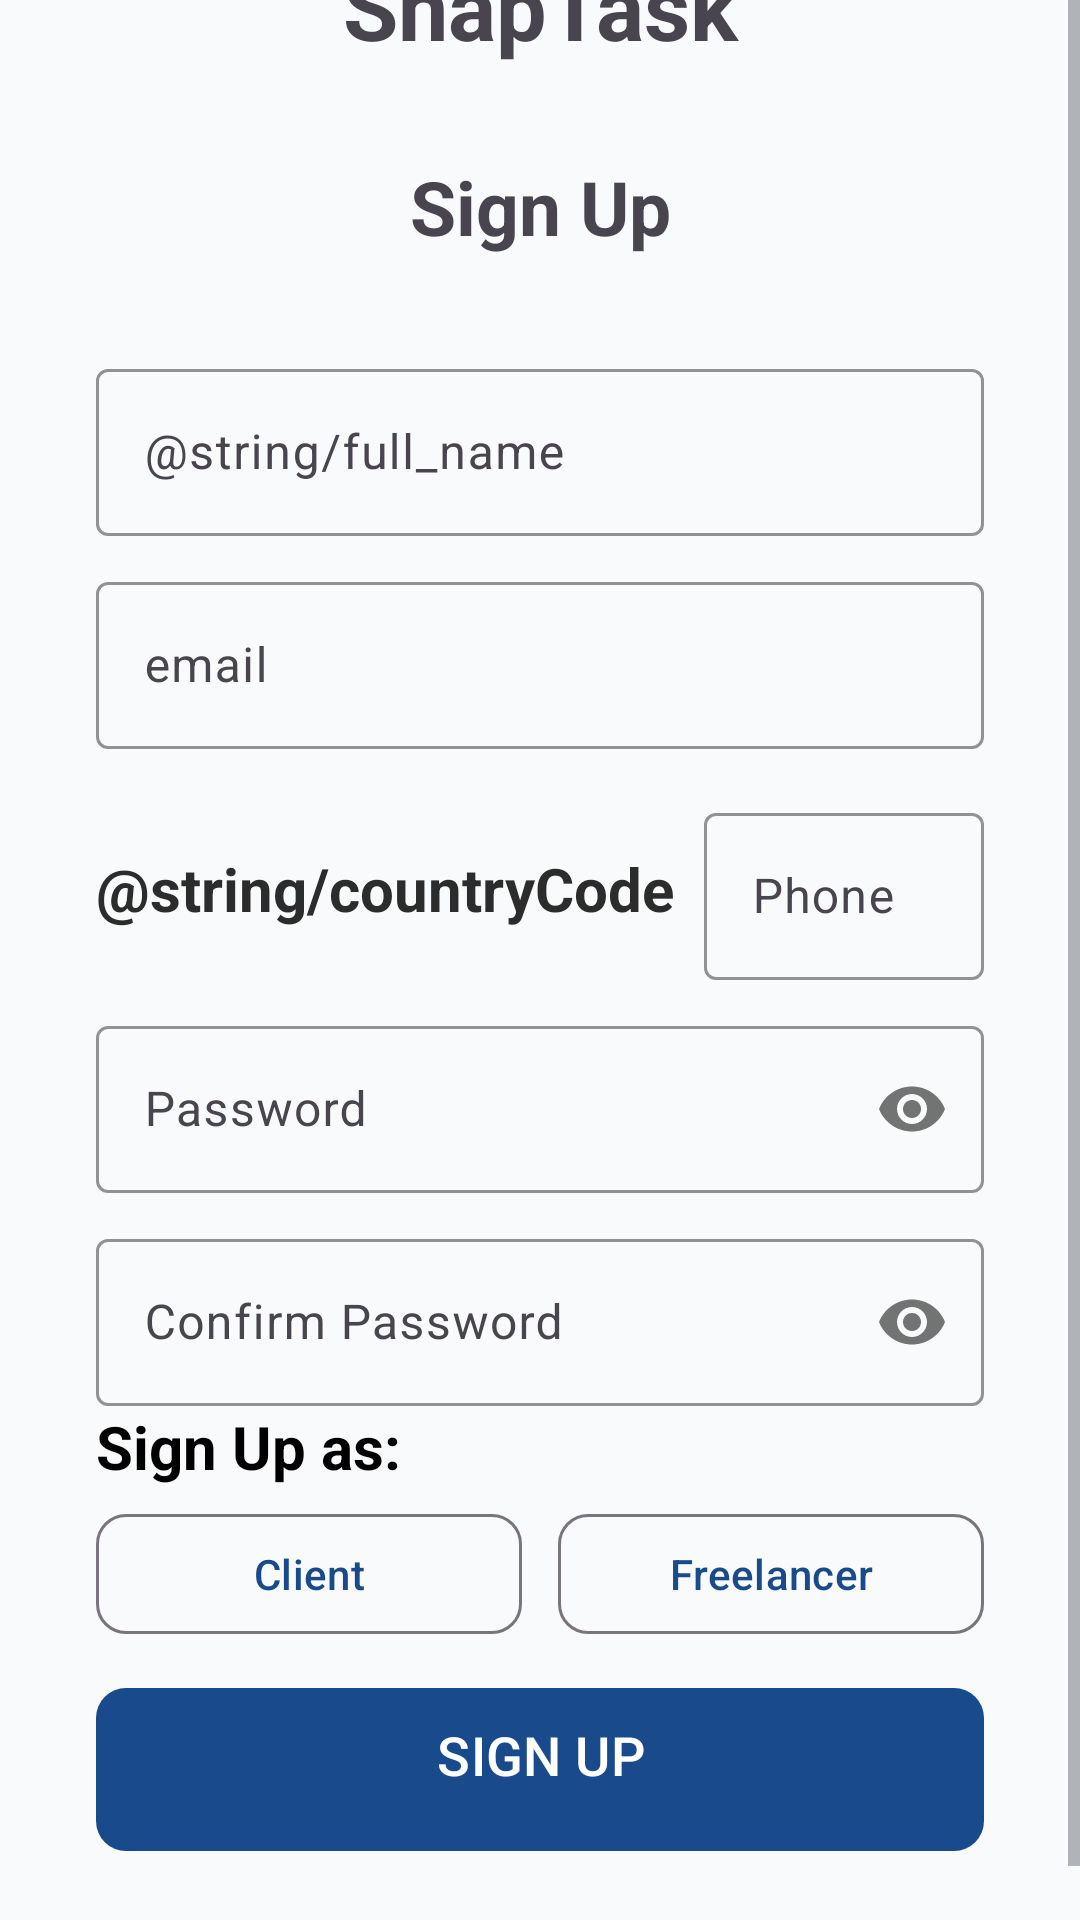

Produce the Android XML layout that renders to this screen, including the resource entries it uses.
<!-- AndroidManifest.xml: application theme Theme.Snaptaskv01 -->
<!-- res/layout/activity_sign_up.xml -->
<?xml version="1.0" encoding="utf-8"?>
<ScrollView xmlns:android="http://schemas.android.com/apk/res/android"
    xmlns:app="http://schemas.android.com/apk/res-auto"
    xmlns:tools="http://schemas.android.com/tools"
    android:id="@+id/registerActivity"
    android:layout_width="match_parent"
    android:layout_height="match_parent"
    android:background="@color/whisperWhite"
    tools:context=".RegisterActivity"
    >
    <LinearLayout
        android:layout_width="match_parent"
        android:layout_height="wrap_content"
        android:orientation="vertical"
        android:layout_marginStart="32dp"
        android:layout_marginEnd="32dp"
        android:layout_gravity="center">

















        <TextView
            android:layout_width="match_parent"
            android:layout_height="wrap_content"
            android:textAlignment="center"
            android:textSize="30sp"
            android:textStyle="bold"
            android:text="SnapTask"/>
        <TextView
            android:layout_width="match_parent"
            android:layout_height="wrap_content"
            android:textAlignment="center"
            android:textSize="25sp"
            android:textStyle="bold"
            android:text="Sign Up"
            android:layout_marginTop="30dp"/>
        <com.google.android.material.textfield.TextInputLayout

            android:layout_width="match_parent"
            android:layout_height="wrap_content"
            style="@style/Widget.Material3.TextInputLayout.OutlinedBox"
            android:hint="@string/full_name"
            app:boxStrokeColor="@color/black"
            android:layout_marginTop="32dp">

            <com.google.android.material.textfield.TextInputEditText
                android:id="@+id/editFullName"
                android:layout_width="match_parent"
                android:layout_height="wrap_content"
                android:textColor="@color/black"
                android:inputType="text"
                android:singleLine="true"/>
        </com.google.android.material.textfield.TextInputLayout>
        
        <com.google.android.material.textfield.TextInputLayout

            android:layout_width="match_parent"
            android:layout_height="wrap_content"
            style="@style/Widget.Material3.TextInputLayout.OutlinedBox"
            android:hint="@string/Email"
            app:boxStrokeColor="@color/black"
            android:layout_marginTop="10dp">

            <com.google.android.material.textfield.TextInputEditText
                android:id="@+id/editEmail"
                android:layout_width="match_parent"
                android:layout_height="wrap_content"
                android:textColor="@color/black"
                android:inputType="textEmailAddress"
                android:singleLine="true"/>
        </com.google.android.material.textfield.TextInputLayout>

        <LinearLayout
            android:layout_width="match_parent"
            android:layout_height="wrap_content"
            android:layout_marginTop="16dp"
            android:gravity="center"
            android:orientation="horizontal">

            <TextView
                android:layout_width="wrap_content"
                android:layout_height="wrap_content"
                android:text="@string/countryCode"
                android:textStyle="bold"
                android:textSize="20sp"
                android:textColor="@color/charcoalBlack"/>
            
            <com.google.android.material.textfield.TextInputLayout

                android:layout_width="match_parent"
                android:layout_height="wrap_content"
                style="@style/Widget.Material3.TextInputLayout.OutlinedBox"
                android:hint="Phone"
                app:boxStrokeColor="@color/black"
                android:layout_marginStart="10dp">

                <com.google.android.material.textfield.TextInputEditText
                    android:id="@+id/editPhone"
                    android:layout_width="match_parent"
                    android:layout_height="wrap_content"
                    android:textColor="@color/black"
                    android:inputType="number"
                    android:singleLine="true"/>
            </com.google.android.material.textfield.TextInputLayout>

        </LinearLayout>

        
        <com.google.android.material.textfield.TextInputLayout

            android:layout_width="match_parent"
            android:layout_height="wrap_content"
            style="@style/Widget.Material3.TextInputLayout.OutlinedBox"
            android:hint="Password"
            app:boxStrokeColor="@color/black"
            android:layout_marginTop="10dp"
            app:passwordToggleEnabled="true">

            <com.google.android.material.textfield.TextInputEditText
                android:id="@+id/editPassword"
                android:layout_width="match_parent"
                android:layout_height="wrap_content"
                android:textColor="@color/black"
                android:inputType="textPassword"
                android:singleLine="true"/>
        </com.google.android.material.textfield.TextInputLayout>

        
        <com.google.android.material.textfield.TextInputLayout

            android:layout_width="match_parent"
            android:layout_height="wrap_content"
            style="@style/Widget.Material3.TextInputLayout.OutlinedBox"
            android:hint="Confirm Password"
            app:boxStrokeColor="@color/black"
            android:layout_marginTop="10dp"
            app:passwordToggleEnabled="true">

            <com.google.android.material.textfield.TextInputEditText
                android:id="@+id/editConfirmPassword"
                android:layout_width="match_parent"
                android:layout_height="wrap_content"
                android:textColor="@color/black"
                android:inputType="textPassword"
                android:singleLine="true"/>
        </com.google.android.material.textfield.TextInputLayout>

        
        <TextView
            android:layout_width="wrap_content"
            android:layout_height="wrap_content"
            android:text="Sign Up as:"
            android:textColor="@color/black"
            android:textSize="20sp"
            android:textStyle="bold"/>
        <LinearLayout
            android:layout_width="match_parent"
            android:layout_height="wrap_content"
            android:orientation="horizontal"
            android:gravity="center"
            android:layout_marginTop="5dp">

            <com.google.android.material.button.MaterialButton
                android:id="@+id/btnClient"
                android:layout_width="0dp"
                android:layout_weight="1"
                android:layout_height="48dp"
                app:cornerRadius="10dp"
                android:text="Client"
                style="@style/Widget.Material3.Button.OutlinedButton" />

            <Space
                android:layout_width="12dp"
                android:layout_height="0dp" />

            <com.google.android.material.button.MaterialButton
                android:id="@+id/btnFreelancer"
                android:layout_width="0dp"
                android:layout_weight="1"
                android:layout_height="48dp"
                app:cornerRadius="10dp"
                android:text="Freelancer"
                style="@style/Widget.Material3.Button.OutlinedButton" />
        </LinearLayout>
        <FrameLayout
            android:layout_width="match_parent"
            android:layout_height="wrap_content"
            android:layout_marginTop="10dp">

            <ProgressBar
                android:id="@+id/signUpProgressBar"
                android:layout_width="50dp"
                android:layout_height="50dp"
                android:layout_gravity="center_horizontal"
                android:visibility="invisible"/>
            <com.google.android.material.button.MaterialButton
                android:id="@+id/btnSignUp"
                android:layout_width="match_parent"
                android:layout_height="wrap_content"
                app:cornerRadius="10dp"
                android:paddingStart="20dp"
                android:paddingTop="10dp"
                android:paddingEnd="20dp"
                android:paddingBottom="20dp"
                android:text="SIGN UP"
                android:textSize="18sp"/>

        </FrameLayout>

        <LinearLayout
            android:layout_width="match_parent"
            android:layout_height="wrap_content"
            android:layout_marginTop="16dp"
            android:gravity="center"
            android:orientation="horizontal">

            <TextView
                android:layout_width="wrap_content"
                android:layout_height="wrap_content"
                android:text="Already have an account?"
                android:textColor="@color/black"
                android:textSize="16sp"/>

            <TextView
                android:id="@+id/textSignIn"
                android:layout_width="wrap_content"
                android:layout_height="wrap_content"
                android:text="Sign In"
                android:textColor="@color/black"
                android:textSize="16sp"/>

        </LinearLayout>

    </LinearLayout>
    
</ScrollView>
<!-- resources referenced by this layout -->
<resources>
  <color name="black">#FF000000</color>
  <color name="charcoalBlack">#2C2C2C</color>
  <color name="whisperWhite">#F9FAFB</color>
  <string name="Email">email</string>
  <style name="Theme.Snaptaskv01" parent="Theme.Material3.DayNight.NoActionBar">
          
          <item name="colorPrimary">#184A8C</item>
          <item name="colorOnPrimary">#FFFFFF</item>
  
          
          <item name="colorSecondary">#A1E3B9</item>
          <item name="colorOnSecondary">#2C2C2C</item>
  
          
          <item name="android:colorBackground">#F9FAFB</item>
          <item name="colorSurface">#FFFFFF</item>
          <item name="colorOnBackground">#2C2C2C</item>
          <item name="colorOnSurface">#2C2C2C</item>
  
          
          <item name="colorError">#FF7A5C</item>
          <item name="colorOnError">#FFFFFF</item>
          <item name="android:statusBarColor" tools:targetApi="l">#184A8C</item>
  
          
          <item name="android:textColorPrimary">#2C2C2C</item> 
          <item name="android:textColorSecondary">#6C757D</item> 
  
          
          <item name="windowActionBar">false</item>
          <item name="windowNoTitle">true</item>
      </style>
</resources>
